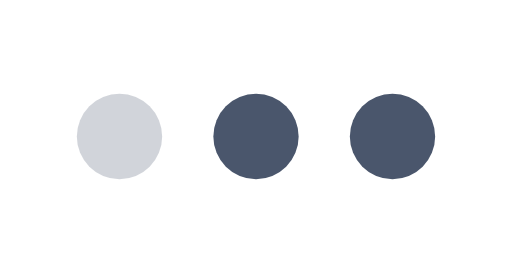
t = 0.00 s
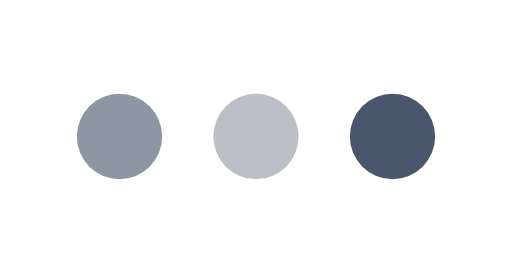
t = 0.30 s
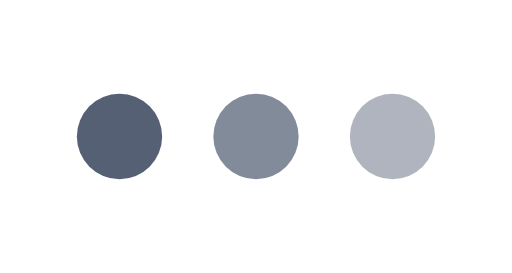
t = 0.55 s
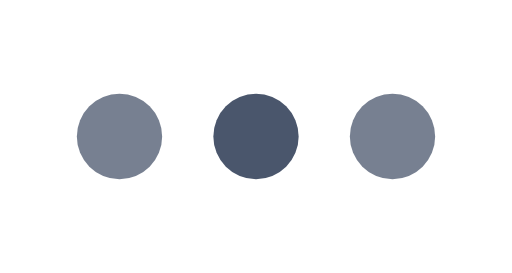
t = 0.80 s
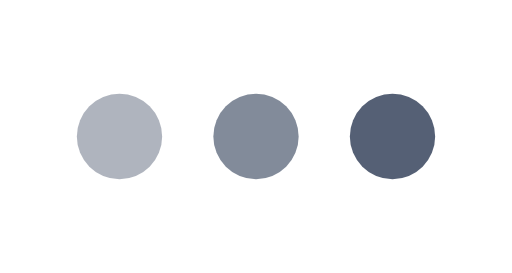
t = 1.05 s
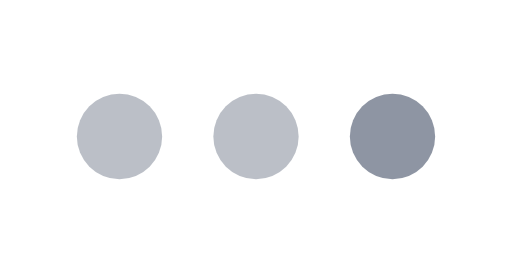
t = 1.30 s

The animated SVG that drew these frames (rendered in a browser with its animation timeline set to each time). Animation: 3 SMIL elements (animate=3); one cycle of 1.60 s, repeats indefinitely.

<svg xmlns="http://www.w3.org/2000/svg" viewBox="0 0 60 32"><circle cx="14" cy="16" r="5" fill="#4A566C"><animate attributeName="opacity" values="0.25;1;0.25" dur="1.2s" begin="0.0s" repeatCount="indefinite"/></circle><circle cx="30" cy="16" r="5" fill="#4A566C"><animate attributeName="opacity" values="0.25;1;0.25" dur="1.2s" begin="0.2s" repeatCount="indefinite"/></circle><circle cx="46" cy="16" r="5" fill="#4A566C"><animate attributeName="opacity" values="0.25;1;0.25" dur="1.2s" begin="0.4s" repeatCount="indefinite"/></circle></svg>
